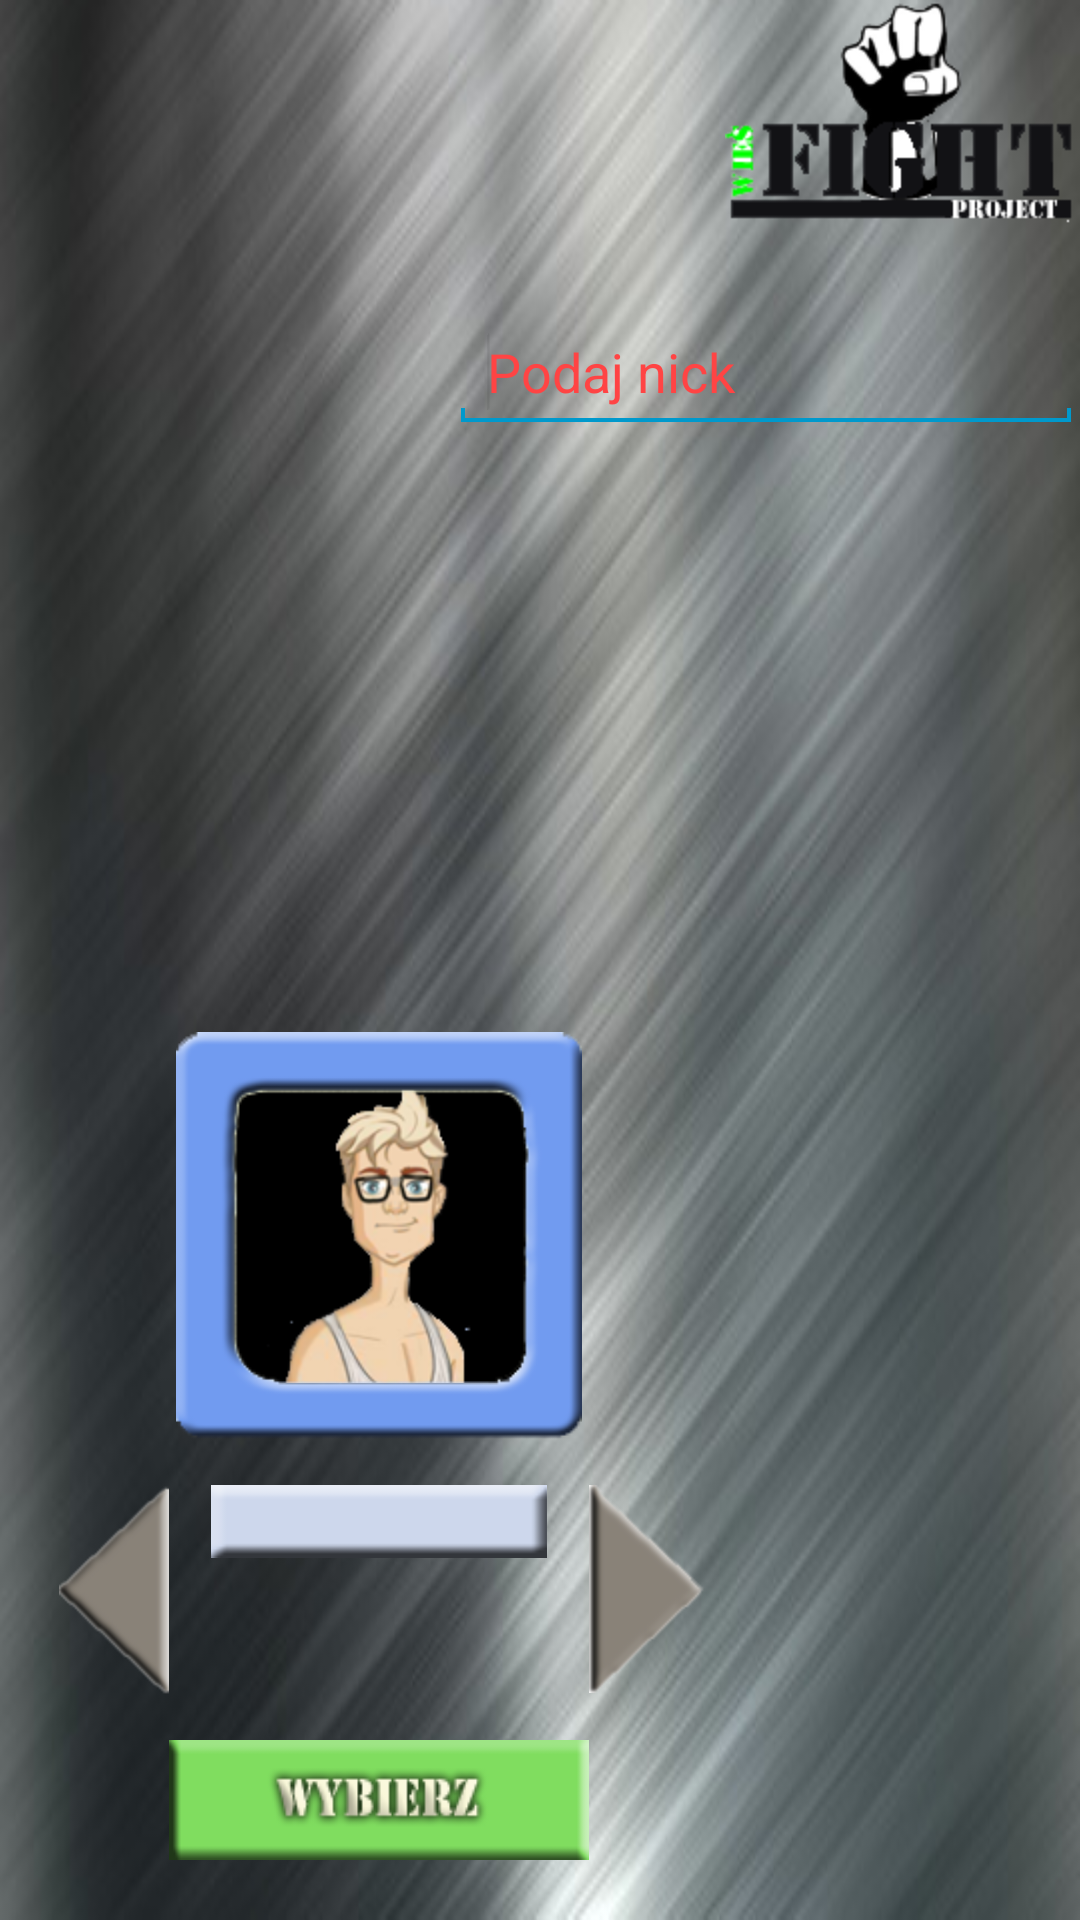

Here is an Android app screen rendered from its layout file. Give the layout XML and the strings, colors and styles it references.
<!-- AndroidManifest.xml: application theme AppTheme -->
<!-- res/layout/activity_login.xml -->
<RelativeLayout xmlns:tools="http://schemas.android.com/tools"
    xmlns:android="http://schemas.android.com/apk/res/android"
    android:layout_width="match_parent"
    android:layout_height="match_parent"
    android:background="@drawable/bg"
    android:paddingBottom="@dimen/activity_vertical_margin"
    android:paddingLeft="@dimen/activity_horizontal_margin"
    android:paddingRight="@dimen/activity_horizontal_margin"
    android:paddingTop="@dimen/activity_vertical_margin"
    tools:context="com.wiesfight.activities.LoginActivity" >

    <ImageView
        android:id="@+id/imgLogo"
        android:layout_width="wrap_content"
        android:layout_height="wrap_content"
        android:layout_alignParentRight="true"
        android:layout_alignParentTop="true"
        android:contentDescription="@string/logo"
        android:src="@drawable/logo" />

    <Button
        android:id="@+id/btnChoose"
        android:layout_width="140dp"
        android:layout_height="40dp"
        android:layout_alignParentBottom="true"
        android:layout_toRightOf="@+id/ibtnLeft"
        android:layout_marginBottom="20dp"
        android:background="@drawable/wybierz"
        android:onClick="addUser" />

    <ImageButton
        android:id="@+id/ibtnLeft"
        android:layout_width="wrap_content"
        android:layout_height="wrap_content"
        android:layout_above="@+id/btnChoose"
        android:layout_alignParentLeft="true"
        android:layout_marginBottom="15dp"
        android:layout_marginLeft="20dp"
        android:background="@android:color/transparent"
        android:contentDescription="@string/lewy"
        android:src="@drawable/lewy"
        android:onClick="changeClass" />
    
    <FrameLayout 
	    android:layout_width="wrap_content"
	    android:layout_height="wrap_content"
	    android:layout_above="@+id/lblClass"
        android:layout_marginBottom="15dp"
	    android:layout_toRightOf="@+id/ibtnLeft"
	    android:layout_toLeftOf="@+id/ibtnRight" >
	
	    <ImageView
	        android:id="@+id/imgAvatar"
	        android:layout_width="fill_parent"
	        android:layout_height="wrap_content"
	        android:contentDescription="@string/avatar"
	        android:src="@drawable/informatyk"
	        android:layout_gravity="center" />
	
	    <ImageView
	        android:id="@+id/imgFrame"
	        android:layout_width="fill_parent"
	        android:layout_height="136dp"
	        android:contentDescription="@string/ramka"
	        android:src="@drawable/ramka" />
    
    </FrameLayout>

    <ImageButton
        android:id="@+id/ibtnRight"
        android:layout_width="wrap_content"
        android:layout_height="wrap_content"
        android:layout_alignTop="@+id/lblClass"
        android:layout_toRightOf="@+id/btnChoose"
        android:background="@android:color/transparent"
        android:onClick="changeClass"
        android:contentDescription="@string/prawy"
        android:src="@drawable/prawy" />

    <TextView
        android:id="@+id/lblClass"
        android:layout_width="wrap_content"
        android:layout_height="wrap_content"
        android:layout_alignTop="@+id/ibtnLeft"
        android:layout_marginLeft="14dp"
        android:layout_marginRight="14dp"
        android:layout_toLeftOf="@+id/ibtnRight"
        android:layout_toRightOf="@+id/ibtnLeft"
        android:background="@drawable/przycisknazwaclasy"
        android:gravity="center"
        android:textAppearance="?android:attr/textAppearanceMedium" />

    <EditText
        android:id="@+id/txtNick"
        android:layout_width="wrap_content"
        android:layout_height="wrap_content"
        android:layout_alignRight="@+id/imgLogo"
        android:layout_below="@+id/imgLogo"
        android:layout_marginTop="30dp"
        android:ems="10"
        android:hint="@string/nickHint"
        android:textColor="@android:color/white"
        android:textColorHint="@android:color/holo_red_light" >

        <requestFocus />
    </EditText>

</RelativeLayout>
<!-- resources referenced by this layout -->
<resources>
  <!-- drawable bg: png bitmap (drawable-hdpi, 144415 bytes) -->
  <!-- drawable informatyk: png bitmap (drawable-hdpi, 18146 bytes) -->
  <!-- drawable lewy: png bitmap (drawable-hdpi, 3479 bytes) -->
  <!-- drawable logo: png bitmap (drawable-hdpi, 7357 bytes) -->
  <!-- drawable prawy: png bitmap (drawable-hdpi, 1732 bytes) -->
  <!-- drawable przycisknazwaclasy: png bitmap (drawable-hdpi, 520 bytes) -->
  <!-- drawable ramka: png bitmap (drawable-hdpi, 6069 bytes) -->
  <!-- drawable wybierz: png bitmap (drawable-hdpi, 4930 bytes) -->
  <string name="avatar">avatar</string>
  <string name="lewy">lewy</string>
  <string name="logo">logo</string>
  <string name="nickHint">Podaj nick</string>
  <string name="prawy">prawy</string>
  <string name="ramka">ramka</string>
  <style name="AppTheme" parent="AppBaseTheme">
          <item name="android:windowAnimationStyle">@null</item>
          
      </style>
  <style name="AppBaseTheme" parent="Theme.AppCompat.Light">
          
      </style>
</resources>
